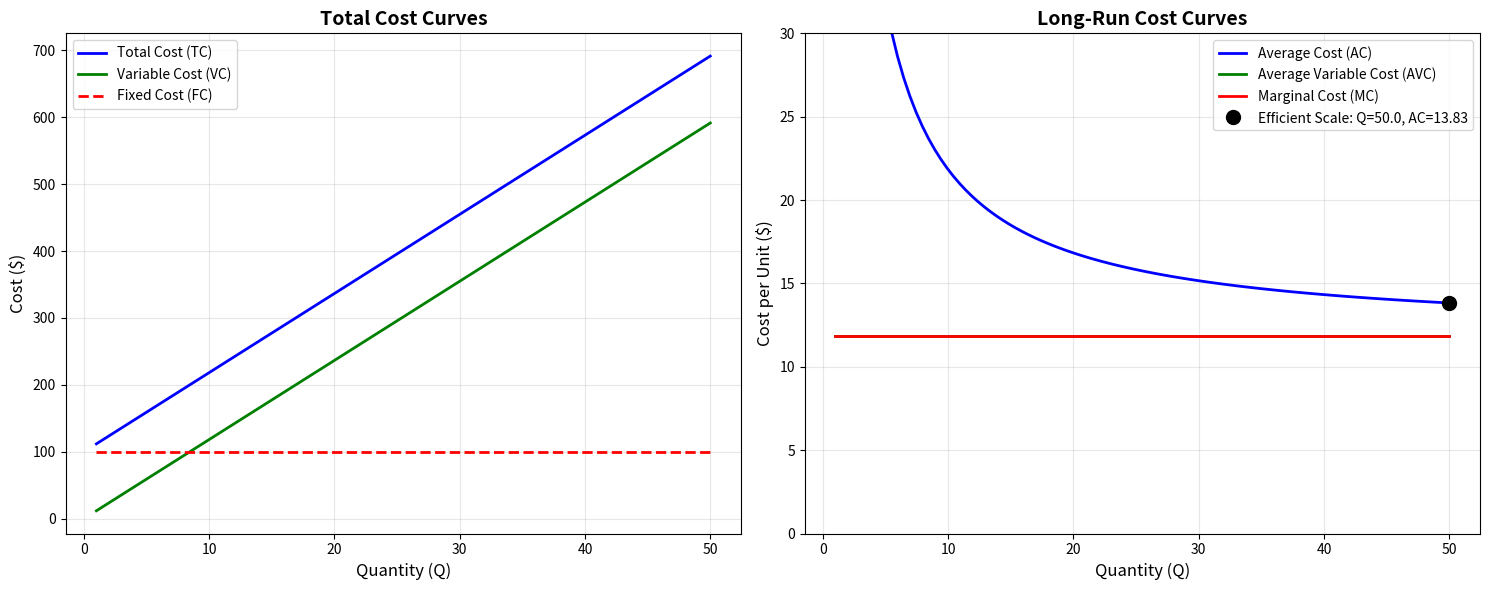

Recreate this plot in Python. (Note: this script raises an exception after producing the figure.)
"""
Producer Theory Model - Chicago Price Theory

THEORETICAL FOUNDATION:
Producer theory models firms as profit-maximizing agents subject to technological
constraints. This is the foundation for supply curves and demonstrates how costs
determine production decisions.

KEY CONCEPTS:
1. Production Function: Q = f(K, L) - technology constraint
2. Cost Functions: TC(Q), AC(Q), MC(Q)
3. Profit Maximization: Choose Q where MR = MC
4. Cost Minimization: Choose inputs where MPL/w = MPK/r
5. Short Run vs Long Run: Fixed vs variable inputs

CHICAGO EMPHASIS:
- Marginal analysis: Decisions at the margin
- Supply curves derived from profit maximization
- Entry/exit driven by profits → zero economic profit in long run
- Efficiency: Competitive firms produce where P = MC
- Empirical content: Cost curves predict firm behavior

CLASSICAL RESULTS:
- Firm supply: P = MC (in competitive markets)
- Shutdown rule: P < AVC in short run
- Exit rule: P < AC in long run
- Long-run competitive equilibrium: P = min(AC)
"""

import numpy as np
import matplotlib.pyplot as plt
from scipy.optimize import minimize, fsolve
from typing import Tuple, Dict, Callable, Optional


class ProducerModel:
    """
    Producer Profit Maximization Model

    Supports multiple production function types:
    - Cobb-Douglas: Q = A * L^α * K^β
    - CES: Q = A * (αL^ρ + (1-α)K^ρ)^(1/ρ)
    - Linear: Q = aL + bK
    - Leontief: Q = min(L/a, K/b)
    """

    def __init__(self,
                 production_type: str = 'cobb_douglas',
                 production_params: Tuple[float, ...] = (1.0, 0.5, 0.5),
                 output_price: float = 10.0,
                 input_prices: Tuple[float, float] = (5.0, 8.0),
                 fixed_cost: float = 100.0):
        """
        Initialize producer model.

        Parameters:
        -----------
        production_type : str
            Type of production function
        production_params : tuple
            - Cobb-Douglas: (A, α, β)
            - CES: (A, α, ρ)
            - Linear: (a, b)
            - Leontief: (a, b)
        output_price : float
            Price of output (P)
        input_prices : tuple
            (wage, rental rate) = (w, r)
        fixed_cost : float
            Fixed cost in short run (FC)
        """
        self.production_type = production_type
        self.production_params = production_params
        self.output_price = output_price
        self.wage, self.rental_rate = input_prices
        self.fixed_cost = fixed_cost

    def production_function(self, L: float, K: float) -> float:
        """
        Production function Q = f(L, K).

        CHICAGO INSIGHT:
        Technology determines what's feasible. Prices determine what's optimal.
        """
        if self.production_type == 'cobb_douglas':
            A, alpha, beta = self.production_params
            # Q = A * L^α * K^β
            # Returns to scale: α + β > 1 (increasing), = 1 (constant), < 1 (decreasing)
            return A * (L ** alpha) * (K ** beta)

        elif self.production_type == 'ces':
            A, alpha, rho = self.production_params
            # Q = A * (αL^ρ + (1-α)K^ρ)^(1/ρ)
            # σ = 1/(1-ρ) is elasticity of substitution
            return A * (alpha * L**rho + (1 - alpha) * K**rho) ** (1/rho)

        elif self.production_type == 'linear':
            a, b = self.production_params
            # Q = aL + bK (perfect substitutes)
            return a * L + b * K

        elif self.production_type == 'leontief':
            a, b = self.production_params
            # Q = min(L/a, K/b) (perfect complements)
            return min(L/a, K/b)

        else:
            raise ValueError(f"Unknown production type: {self.production_type}")

    def marginal_product(self, L: float, K: float) -> Tuple[float, float]:
        """
        Marginal products: MPL = ∂Q/∂L, MPK = ∂Q/∂K

        CHICAGO PRINCIPLE:
        Marginal product determines the value of an additional unit of input.
        Profit max requires: w = P * MPL and r = P * MPK
        """
        eps = 1e-6

        # Numerical derivatives
        MPL = (self.production_function(L + eps, K) -
               self.production_function(L, K)) / eps
        MPK = (self.production_function(L, K + eps) -
               self.production_function(L, K)) / eps

        return MPL, MPK

    def total_cost(self, L: float, K: float) -> float:
        """
        Total cost: TC = wL + rK + FC

        Short run: K is fixed, TC = wL + rK_fixed + FC = VC(L) + FC
        Long run: Both L and K variable, FC = 0
        """
        variable_cost = self.wage * L + self.rental_rate * K
        return variable_cost + self.fixed_cost

    def profit(self, L: float, K: float) -> float:
        """
        Profit: π = P*Q - TC = P*f(L,K) - wL - rK - FC

        CHICAGO OBJECTIVE:
        Firms maximize profit. This generates supply behavior and
        factor demand.
        """
        revenue = self.output_price * self.production_function(L, K)
        cost = self.total_cost(L, K)
        return revenue - cost

    def maximize_profit_lr(self) -> Dict:
        """
        Long-run profit maximization: Choose L and K to maximize π.

        FOCs:
        ∂π/∂L = P * MPL - w = 0  →  P * MPL = w
        ∂π/∂K = P * MPK - r = 0  →  P * MPK = r

        Equivalently: MPL/w = MPK/r = 1/P (cost minimization)

        CHICAGO INSIGHT:
        Firm equates value of marginal product to input price for each input.
        This determines factor demands.

        Returns:
        --------
        dict with optimal L*, K*, Q*, profit, costs
        """
        # Objective: minimize -π
        def objective(inputs):
            L, K = inputs
            if L < 0 or K < 0:
                return 1e10
            return -self.profit(L, K)

        # Initial guess
        x0 = np.array([10.0, 10.0])

        # Optimize
        result = minimize(objective, x0, method='Nelder-Mead',
                         bounds=[(0, None), (0, None)])

        L_star, K_star = result.x
        Q_star = self.production_function(L_star, K_star)
        profit_star = self.profit(L_star, K_star)
        MPL, MPK = self.marginal_product(L_star, K_star)

        # Cost measures
        TC = self.total_cost(L_star, K_star)
        AC = TC / Q_star if Q_star > 0 else float('inf')
        MC = self.wage / MPL if MPL > 0 else float('inf')  # MC = w/MPL

        return {
            'L': L_star,
            'K': K_star,
            'Q': Q_star,
            'profit': profit_star,
            'total_cost': TC,
            'average_cost': AC,
            'marginal_cost': MC,
            'MPL': MPL,
            'MPK': MPK,
            'VMP_L': self.output_price * MPL,  # Value of marginal product
            'VMP_K': self.output_price * MPK,
            'check_FOC_L': np.isclose(self.output_price * MPL, self.wage, rtol=0.1),
            'check_FOC_K': np.isclose(self.output_price * MPK, self.rental_rate, rtol=0.1)
        }

    def cost_minimization(self, target_Q: float, K_fixed: Optional[float] = None) -> Dict:
        """
        Cost minimization for given output level.

        Long run: min wL + rK s.t. f(L,K) = Q
        Short run: min wL + rK_fixed s.t. f(L,K_fixed) = Q

        LAGRANGIAN:
        L = wL + rK + λ(Q - f(L,K))

        FOCs:
        w = λ * MPL
        r = λ * MPK
        →  MPL/w = MPK/r  (isocost tangent to isoquant)

        Parameters:
        -----------
        target_Q : float
            Target output level
        K_fixed : float
            If provided, short-run optimization with fixed K

        Returns:
        --------
        dict with cost-minimizing inputs and costs
        """
        if K_fixed is not None:
            # SHORT RUN: K is fixed, choose L to produce Q
            def find_L(L):
                return self.production_function(L, K_fixed) - target_Q

            try:
                L_star = fsolve(find_L, x0=10.0)[0]
                if L_star < 0:
                    return {'feasible': False}
                K_star = K_fixed
            except:
                return {'feasible': False}

        else:
            # LONG RUN: Choose both L and K
            def objective(inputs):
                L, K = inputs
                if L < 0 or K < 0:
                    return 1e10
                return self.wage * L + self.rental_rate * K

            def constraint(inputs):
                L, K = inputs
                return self.production_function(L, K) - target_Q

            x0 = np.array([10.0, 10.0])

            result = minimize(objective, x0, method='SLSQP',
                            constraints={'type': 'eq', 'fun': constraint},
                            bounds=[(0, None), (0, None)])

            if not result.success:
                return {'feasible': False}

            L_star, K_star = result.x

        # Calculate costs
        TC = self.total_cost(L_star, K_star)
        VC = self.wage * L_star + self.rental_rate * K_star
        AC = TC / target_Q
        AVC = VC / target_Q
        MPL, MPK = self.marginal_product(L_star, K_star)

        return {
            'feasible': True,
            'L': L_star,
            'K': K_star,
            'Q': target_Q,
            'total_cost': TC,
            'variable_cost': VC,
            'fixed_cost': self.fixed_cost,
            'average_cost': AC,
            'average_variable_cost': AVC,
            'MPL': MPL,
            'MPK': MPK,
            'MRTS': MPL / MPK if MPK > 0 else float('inf'),  # Marginal rate of technical substitution
            'input_price_ratio': self.wage / self.rental_rate,
            'check_optimality': np.isclose(MPL/self.wage, MPK/self.rental_rate, rtol=0.1) if K_fixed is None else True
        }

    def derive_cost_curves(self,
                          q_range: Tuple[float, float] = (1, 100),
                          n_points: int = 50,
                          short_run_K: Optional[float] = None) -> Dict:
        """
        Derive cost curves: TC(Q), AC(Q), MC(Q), AVC(Q).

        CHICAGO METHODOLOGY:
        Cost curves come from solving cost minimization at each output level.
        These generate testable predictions about firm behavior.

        Parameters:
        -----------
        q_range : tuple
            Range of output levels
        n_points : int
            Number of points
        short_run_K : float
            If provided, derive short-run cost curves with K fixed

        Returns:
        --------
        dict with arrays of Q, TC, AC, MC, AVC
        """
        quantities = np.linspace(q_range[0], q_range[1], n_points)
        TC = np.zeros(n_points)
        VC = np.zeros(n_points)

        for i, q in enumerate(quantities):
            result = self.cost_minimization(q, K_fixed=short_run_K)
            if result['feasible']:
                TC[i] = result['total_cost']
                VC[i] = result['variable_cost']
            else:
                TC[i] = np.nan
                VC[i] = np.nan

        # Calculate derived measures
        AC = TC / quantities
        AVC = VC / quantities

        # MC = dTC/dQ (numerical derivative)
        MC = np.gradient(TC, quantities)

        return {
            'Q': quantities,
            'TC': TC,
            'VC': VC,
            'FC': np.ones(n_points) * self.fixed_cost,
            'AC': AC,
            'AVC': AVC,
            'MC': MC
        }

    def derive_supply_curve(self,
                           price_range: Tuple[float, float] = (1, 50),
                           n_points: int = 50,
                           short_run_K: Optional[float] = None) -> Tuple[np.ndarray, np.ndarray]:
        """
        Derive firm's supply curve: Q(P).

        SUPPLY RULE:
        - Firm produces where P = MC (if profitable)
        - Short run: Shutdown if P < AVC
        - Long run: Exit if P < AC

        This is the foundation of market supply in Chicago price theory.

        Parameters:
        -----------
        price_range : tuple
            Range of output prices
        n_points : int
            Number of price points
        short_run_K : float
            If provided, short-run supply with K fixed

        Returns:
        --------
        (prices, quantities) arrays
        """
        prices = np.linspace(price_range[0], price_range[1], n_points)
        quantities = np.zeros(n_points)

        for i, p in enumerate(prices):
            # Temporary change price
            original_price = self.output_price
            self.output_price = p

            if short_run_K is not None:
                # Short run: maximize profit with fixed K
                def objective_sr(L):
                    if L < 0:
                        return 1e10
                    return -self.profit(L, short_run_K)

                result = minimize(objective_sr, x0=10.0, bounds=[(0, None)])
                L_star = result.x[0]
                Q_star = self.production_function(L_star, short_run_K)

                # Check shutdown condition
                VC = self.wage * L_star + self.rental_rate * short_run_K
                AVC = VC / Q_star if Q_star > 0 else float('inf')
                if p < AVC:
                    Q_star = 0  # Shutdown

            else:
                # Long run: maximize profit choosing both L and K
                result = self.maximize_profit_lr()
                Q_star = result['Q']

                # Check exit condition
                if result['profit'] < 0:
                    Q_star = 0  # Exit

            quantities[i] = Q_star

            # Restore price
            self.output_price = original_price

        return prices, quantities

    def plot_cost_curves(self, short_run_K: Optional[float] = None) -> None:
        """
        Visualize cost curves.

        Parameters:
        -----------
        short_run_K : float
            If provided, show short-run curves with K fixed
        """
        cost_data = self.derive_cost_curves(q_range=(1, 50), n_points=100,
                                           short_run_K=short_run_K)

        fig, (ax1, ax2) = plt.subplots(1, 2, figsize=(15, 6))

        # Total cost curves
        ax1.plot(cost_data['Q'], cost_data['TC'], 'b-', linewidth=2, label='Total Cost (TC)')
        ax1.plot(cost_data['Q'], cost_data['VC'], 'g-', linewidth=2, label='Variable Cost (VC)')
        ax1.plot(cost_data['Q'], cost_data['FC'], 'r--', linewidth=2, label='Fixed Cost (FC)')
        ax1.set_xlabel('Quantity (Q)', fontsize=12)
        ax1.set_ylabel('Cost ($)', fontsize=12)
        ax1.set_title('Total Cost Curves', fontsize=14, fontweight='bold')
        ax1.legend(loc='best')
        ax1.grid(True, alpha=0.3)

        # Average and marginal cost curves
        # Filter out infinities and NaNs for better visualization
        valid_idx = np.isfinite(cost_data['AC']) & np.isfinite(cost_data['MC'])
        Q_valid = cost_data['Q'][valid_idx]
        AC_valid = cost_data['AC'][valid_idx]
        AVC_valid = cost_data['AVC'][valid_idx]
        MC_valid = cost_data['MC'][valid_idx]

        # Cap extremely high values for visualization
        AC_valid = np.minimum(AC_valid, 50)
        AVC_valid = np.minimum(AVC_valid, 50)
        MC_valid = np.minimum(MC_valid, 50)

        ax2.plot(Q_valid, AC_valid, 'b-', linewidth=2, label='Average Cost (AC)')
        ax2.plot(Q_valid, AVC_valid, 'g-', linewidth=2, label='Average Variable Cost (AVC)')
        ax2.plot(Q_valid, MC_valid, 'r-', linewidth=2, label='Marginal Cost (MC)')

        # Show efficient scale (min AC in long run)
        if short_run_K is None:
            min_ac_idx = np.argmin(AC_valid)
            ax2.plot(Q_valid[min_ac_idx], AC_valid[min_ac_idx], 'ko', markersize=10,
                    label=f'Efficient Scale: Q={Q_valid[min_ac_idx]:.1f}, AC={AC_valid[min_ac_idx]:.2f}')

        ax2.set_xlabel('Quantity (Q)', fontsize=12)
        ax2.set_ylabel('Cost per Unit ($)', fontsize=12)
        title = 'Short-Run Cost Curves' if short_run_K else 'Long-Run Cost Curves'
        ax2.set_title(title, fontsize=14, fontweight='bold')
        ax2.legend(loc='best')
        ax2.grid(True, alpha=0.3)
        ax2.set_ylim(0, 30)

        plt.tight_layout()
        plt.savefig('/home/user/Exon-research/chicago_price_theory/producer_cost_curves.png',
                    dpi=300, bbox_inches='tight')
        plt.show()

    def plot_supply_curve(self, short_run_K: Optional[float] = None) -> None:
        """Plot firm supply curve."""
        prices, quantities = self.derive_supply_curve(price_range=(1, 30),
                                                      short_run_K=short_run_K)

        fig, ax = plt.subplots(figsize=(10, 6))
        ax.plot(quantities, prices, 'b-', linewidth=2,
               label='Supply Curve (P = MC)')
        ax.set_xlabel('Quantity Supplied (Q)', fontsize=12)
        ax.set_ylabel('Price (P)', fontsize=12)
        title = 'Short-Run Supply Curve' if short_run_K else 'Long-Run Supply Curve'
        ax.set_title(title, fontsize=14, fontweight='bold')
        ax.grid(True, alpha=0.3)

        # Mark current equilibrium
        opt = self.maximize_profit_lr()
        ax.plot(opt['Q'], self.output_price, 'ro', markersize=10,
               label=f'Current: P=${self.output_price:.2f}, Q={opt["Q"]:.2f}, π=${opt["profit"]:.2f}')
        ax.legend()

        plt.tight_layout()
        plt.savefig('/home/user/Exon-research/chicago_price_theory/producer_supply_curve.png',
                    dpi=300, bbox_inches='tight')
        plt.show()


if __name__ == '__main__':
    print("=" * 80)
    print("PRODUCER THEORY MODEL - CHICAGO PRICE THEORY")
    print("=" * 80)

    # Create producer
    producer = ProducerModel(
        production_type='cobb_douglas',
        production_params=(1.0, 0.6, 0.4),  # Q = L^0.6 * K^0.4 (constant returns)
        output_price=10.0,
        input_prices=(5.0, 8.0),  # w = 5, r = 8
        fixed_cost=100.0
    )

    # Long-run profit maximization
    print("\n1. LONG-RUN PROFIT MAXIMIZATION")
    print("-" * 80)
    lr_result = producer.maximize_profit_lr()
    print(f"Output price: P = ${producer.output_price}")
    print(f"Input prices: w = ${producer.wage}, r = ${producer.rental_rate}")
    print(f"\nOptimal Input Choice:")
    print(f"  Labor: L* = {lr_result['L']:.2f}")
    print(f"  Capital: K* = {lr_result['K']:.2f}")
    print(f"  Output: Q* = {lr_result['Q']:.2f}")
    print(f"\nProfit and Costs:")
    print(f"  Total Revenue: ${producer.output_price * lr_result['Q']:.2f}")
    print(f"  Total Cost: ${lr_result['total_cost']:.2f}")
    print(f"  Profit: π* = ${lr_result['profit']:.2f}")
    print(f"\nMarginal Analysis:")
    print(f"  MPL = {lr_result['MPL']:.3f}, VMP_L = ${lr_result['VMP_L']:.2f}, w = ${producer.wage:.2f}")
    print(f"  MPK = {lr_result['MPK']:.3f}, VMP_K = ${lr_result['VMP_K']:.2f}, r = ${producer.rental_rate:.2f}")
    print(f"  P = ${producer.output_price:.2f}, MC = ${lr_result['marginal_cost']:.2f}")
    print(f"\nOptimality Checks:")
    print(f"  P * MPL = w? {lr_result['check_FOC_L']}")
    print(f"  P * MPK = r? {lr_result['check_FOC_K']}")

    # Cost minimization
    print("\n2. COST MINIMIZATION")
    print("-" * 80)
    target_output = 20.0
    cm_result = producer.cost_minimization(target_Q=target_output)
    print(f"Target output: Q = {target_output}")
    print(f"Cost-minimizing inputs: L = {cm_result['L']:.2f}, K = {cm_result['K']:.2f}")
    print(f"Total cost: TC = ${cm_result['total_cost']:.2f}")
    print(f"Average cost: AC = ${cm_result['average_cost']:.2f}")
    print(f"MRTS = MPL/MPK = {cm_result['MRTS']:.3f}")
    print(f"w/r = {cm_result['input_price_ratio']:.3f}")
    print(f"Optimality (MRTS = w/r)? {cm_result['check_optimality']}")

    # Short run vs long run
    print("\n3. SHORT RUN VS LONG RUN")
    print("-" * 80)
    K_fixed = lr_result['K']
    print(f"Fix capital at K = {K_fixed:.2f}")

    sr_result = producer.cost_minimization(target_Q=target_output, K_fixed=K_fixed)
    lr_result_target = producer.cost_minimization(target_Q=target_output)

    print(f"\nProducing Q = {target_output}:")
    print(f"Short run: L = {sr_result['L']:.2f}, K = {K_fixed:.2f}, TC = ${sr_result['total_cost']:.2f}")
    print(f"Long run: L = {lr_result_target['L']:.2f}, K = {lr_result_target['K']:.2f}, TC = ${lr_result_target['total_cost']:.2f}")
    print(f"\nLong-run cost ≤ Short-run cost: ${lr_result_target['total_cost']:.2f} ≤ ${sr_result['total_cost']:.2f}")

    # Supply curve analysis
    print("\n4. SUPPLY CURVE ANALYSIS")
    print("-" * 80)
    prices, quantities = producer.derive_supply_curve(price_range=(5, 20))

    # Find price elasticity of supply
    idx = len(prices) // 2
    dQ = quantities[idx+1] - quantities[idx-1]
    dP = prices[idx+1] - prices[idx-1]
    if quantities[idx] > 0:
        elasticity = (dQ/dP) * (prices[idx]/quantities[idx])
        print(f"Price elasticity of supply at P=${prices[idx]:.2f}: {elasticity:.2f}")
        print(f"Interpretation: 1% increase in price → {elasticity:.2f}% increase in quantity supplied")

    # Visualizations
    print("\n5. GENERATING VISUALIZATIONS...")
    print("-" * 80)
    producer.plot_cost_curves(short_run_K=None)  # Long run
    producer.plot_cost_curves(short_run_K=K_fixed)  # Short run
    producer.plot_supply_curve(short_run_K=None)
    print("Plots saved to chicago_price_theory/")
